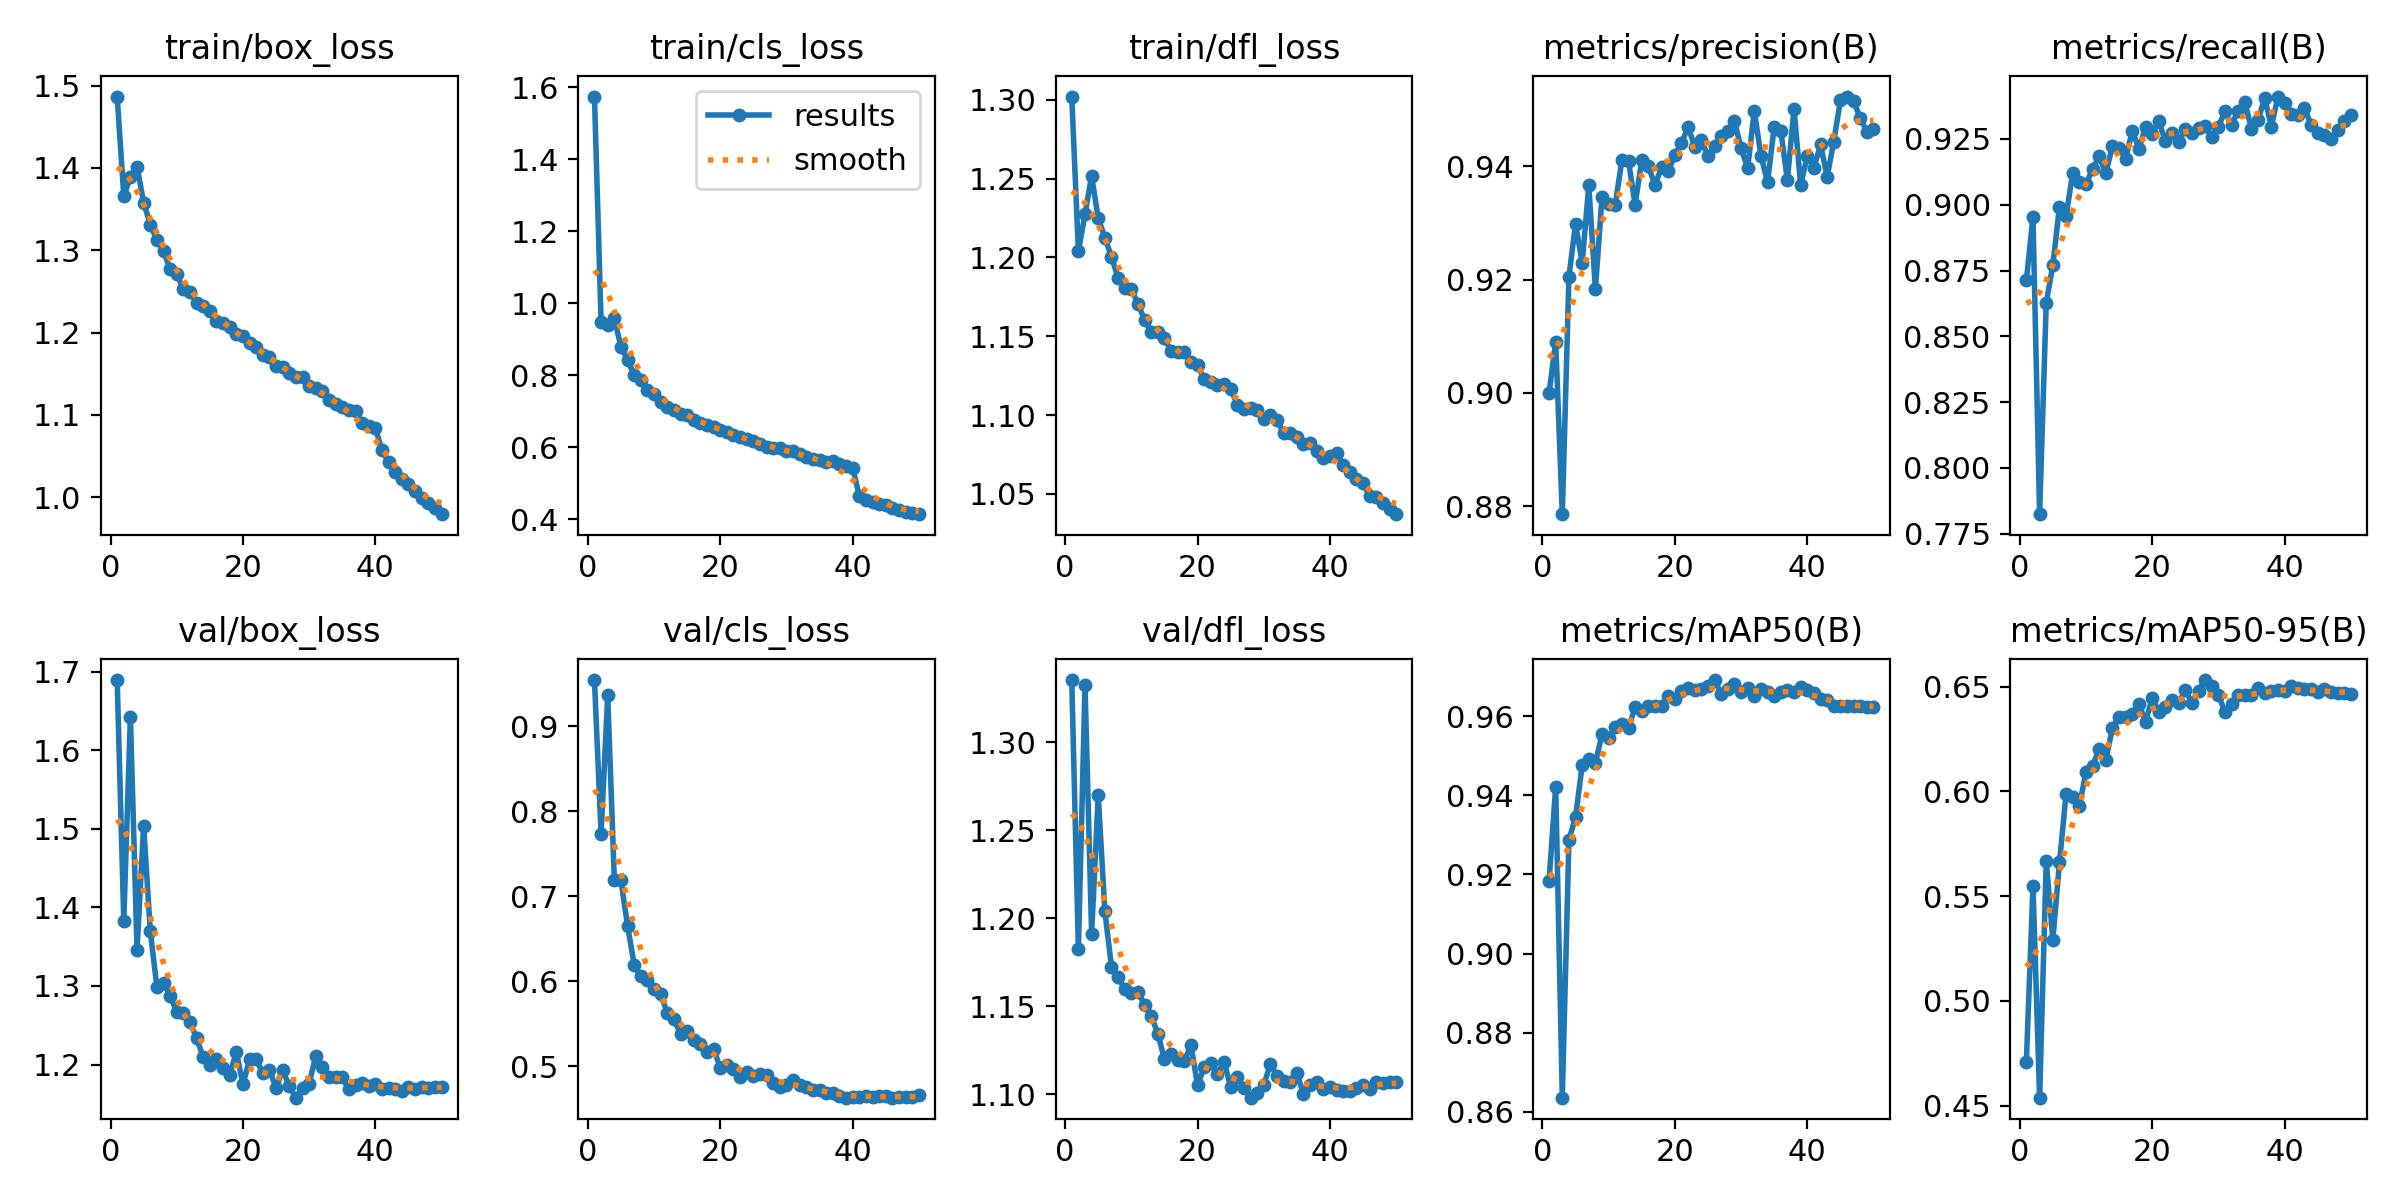

Data behind this chart, as committed beside it:
epoch, time, train/box_loss, train/cls_loss, train/dfl_loss, metrics/precision(B), metrics/recall(B), metrics/mAP50(B), metrics/mAP50-95(B), val/box_loss, val/cls_loss, val/dfl_loss, lr/pg0, lr/pg1, lr/pg2, lr/pg3, lr/pg4, lr/pg5, lr/pg6, lr/pg7
1, 266.1, 1.487, 1.574, 1.302, 0.8999, 0.8712, 0.9183, 0.4711, 1.69, 0.9542, 1.335, 0.009978, 0.003326, 0.009978, 0.003326, 0.009978, 0.003326, 0.009978, 0.003326
2, 518.4, 1.366, 0.9487, 1.204, 0.9091, 0.8953, 0.9422, 0.5549, 1.383, 0.7732, 1.182, 0.01958, 0.006528, 0.01958, 0.006528, 0.01958, 0.006528, 0.01958, 0.006528
3, 769.4, 1.389, 0.9391, 1.227, 0.8786, 0.7824, 0.8636, 0.4538, 1.643, 0.9366, 1.332, 0.02879, 0.009597, 0.02879, 0.009597, 0.02879, 0.009597, 0.02879, 0.009597
4, 1017, 1.402, 0.9589, 1.252, 0.9205, 0.8627, 0.9287, 0.5666, 1.346, 0.7193, 1.191, 0.02822, 0.009406, 0.02822, 0.009406, 0.02822, 0.009406, 0.02822, 0.009406
5, 1266, 1.358, 0.8782, 1.225, 0.9299, 0.877, 0.9345, 0.5292, 1.504, 0.7186, 1.27, 0.02762, 0.009208, 0.02762, 0.009208, 0.02762, 0.009208, 0.02762, 0.009208
6, 1514, 1.331, 0.8411, 1.213, 0.923, 0.8993, 0.9475, 0.5661, 1.37, 0.6653, 1.204, 0.02703, 0.00901, 0.02703, 0.00901, 0.02703, 0.00901, 0.02703, 0.00901
7, 1760, 1.312, 0.8003, 1.2, 0.9366, 0.8957, 0.9491, 0.5988, 1.299, 0.6194, 1.172, 0.02644, 0.008812, 0.02644, 0.008812, 0.02644, 0.008812, 0.02644, 0.008812
8, 2007, 1.299, 0.7864, 1.187, 0.9183, 0.9121, 0.9482, 0.5974, 1.303, 0.6056, 1.166, 0.02584, 0.008614, 0.02584, 0.008614, 0.02584, 0.008614, 0.02584, 0.008614
9, 2255, 1.277, 0.7593, 1.18, 0.9346, 0.9086, 0.9555, 0.5929, 1.288, 0.6016, 1.16, 0.02525, 0.008416, 0.02525, 0.008416, 0.02525, 0.008416, 0.02525, 0.008416
10, 2503, 1.271, 0.7478, 1.18, 0.9334, 0.908, 0.9544, 0.6093, 1.267, 0.5904, 1.157, 0.02465, 0.008218, 0.02465, 0.008218, 0.02465, 0.008218, 0.02465, 0.008218
11, 2752, 1.253, 0.7258, 1.171, 0.9333, 0.9134, 0.9572, 0.612, 1.265, 0.5847, 1.158, 0.02406, 0.00802, 0.02406, 0.00802, 0.02406, 0.00802, 0.02406, 0.00802
12, 3007, 1.249, 0.7118, 1.16, 0.9412, 0.9184, 0.958, 0.6205, 1.254, 0.5631, 1.151, 0.02347, 0.007822, 0.02347, 0.007822, 0.02347, 0.007822, 0.02347, 0.007822
13, 3256, 1.236, 0.7027, 1.153, 0.9409, 0.9119, 0.957, 0.615, 1.233, 0.5553, 1.144, 0.02287, 0.007624, 0.02287, 0.007624, 0.02287, 0.007624, 0.02287, 0.007624
14, 3502, 1.233, 0.6924, 1.153, 0.9332, 0.9224, 0.9623, 0.6303, 1.209, 0.538, 1.134, 0.02228, 0.007426, 0.02228, 0.007426, 0.02228, 0.007426, 0.02228, 0.007426
15, 3753, 1.226, 0.6888, 1.149, 0.9412, 0.9216, 0.9611, 0.6358, 1.199, 0.5416, 1.12, 0.02168, 0.007228, 0.02168, 0.007228, 0.02168, 0.007228, 0.02168, 0.007228
16, 4001, 1.214, 0.675, 1.14, 0.94, 0.9175, 0.9626, 0.6354, 1.207, 0.531, 1.123, 0.02109, 0.00703, 0.02109, 0.00703, 0.02109, 0.00703, 0.02109, 0.00703
17, 4250, 1.212, 0.666, 1.14, 0.9367, 0.9281, 0.9626, 0.6368, 1.196, 0.5266, 1.12, 0.0205, 0.006832, 0.0205, 0.006832, 0.0205, 0.006832, 0.0205, 0.006832
18, 4500, 1.207, 0.6622, 1.14, 0.9398, 0.9212, 0.9624, 0.6418, 1.187, 0.5167, 1.119, 0.0199, 0.006634, 0.0199, 0.006634, 0.0199, 0.006634, 0.0199, 0.006634
19, 4747, 1.199, 0.6555, 1.133, 0.9392, 0.9296, 0.9649, 0.6332, 1.216, 0.5203, 1.128, 0.01931, 0.006436, 0.01931, 0.006436, 0.01931, 0.006436, 0.01931, 0.006436
20, 4993, 1.196, 0.6473, 1.132, 0.942, 0.927, 0.9642, 0.6446, 1.175, 0.4983, 1.105, 0.01871, 0.006238, 0.01871, 0.006238, 0.01871, 0.006238, 0.01871, 0.006238
21, 5242, 1.188, 0.6415, 1.123, 0.9441, 0.9317, 0.9663, 0.6381, 1.207, 0.5017, 1.115, 0.01812, 0.00604, 0.01812, 0.00604, 0.01812, 0.00604, 0.01812, 0.00604
22, 5489, 1.182, 0.635, 1.121, 0.947, 0.9241, 0.967, 0.6402, 1.207, 0.4971, 1.118, 0.01753, 0.005842, 0.01753, 0.005842, 0.01753, 0.005842, 0.01753, 0.005842
23, 5739, 1.173, 0.6293, 1.119, 0.9435, 0.9274, 0.9667, 0.6434, 1.189, 0.4875, 1.111, 0.01693, 0.005644, 0.01693, 0.005644, 0.01693, 0.005644, 0.01693, 0.005644
24, 5984, 1.171, 0.6235, 1.12, 0.9446, 0.9239, 0.9669, 0.642, 1.193, 0.4938, 1.119, 0.01634, 0.005446, 0.01634, 0.005446, 0.01634, 0.005446, 0.01634, 0.005446
25, 6232, 1.16, 0.6157, 1.117, 0.9418, 0.9286, 0.9677, 0.6486, 1.17, 0.4887, 1.104, 0.01574, 0.005248, 0.01574, 0.005248, 0.01574, 0.005248, 0.01574, 0.005248
26, 6482, 1.158, 0.6081, 1.107, 0.9435, 0.9274, 0.9691, 0.6423, 1.193, 0.4905, 1.11, 0.01515, 0.00505, 0.01515, 0.00505, 0.01515, 0.00505, 0.01515, 0.00505
27, 6732, 1.151, 0.6001, 1.104, 0.9454, 0.9293, 0.9657, 0.648, 1.172, 0.4895, 1.104, 0.01456, 0.004852, 0.01456, 0.004852, 0.01456, 0.004852, 0.01456, 0.004852
28, 6979, 1.147, 0.5979, 1.104, 0.9463, 0.93, 0.9668, 0.6532, 1.158, 0.4804, 1.098, 0.01396, 0.004654, 0.01396, 0.004654, 0.01396, 0.004654, 0.01396, 0.004654
29, 7227, 1.146, 0.5972, 1.103, 0.9481, 0.9256, 0.968, 0.6501, 1.171, 0.4758, 1.101, 0.01337, 0.004456, 0.01337, 0.004456, 0.01337, 0.004456, 0.01337, 0.004456
30, 7474, 1.135, 0.5892, 1.098, 0.9432, 0.9296, 0.9661, 0.6462, 1.176, 0.4785, 1.105, 0.01277, 0.004258, 0.01277, 0.004258, 0.01277, 0.004258, 0.01277, 0.004258
31, 7722, 1.133, 0.5893, 1.1, 0.9397, 0.9354, 0.967, 0.6378, 1.211, 0.4834, 1.117, 0.01218, 0.00406, 0.01218, 0.00406, 0.01218, 0.00406, 0.01218, 0.00406
32, 7973, 1.13, 0.5821, 1.097, 0.9498, 0.9304, 0.965, 0.6416, 1.197, 0.4777, 1.111, 0.01159, 0.003862, 0.01159, 0.003862, 0.01159, 0.003862, 0.01159, 0.003862
33, 8220, 1.119, 0.5726, 1.088, 0.9419, 0.9357, 0.9668, 0.6459, 1.185, 0.4757, 1.108, 0.01099, 0.003664, 0.01099, 0.003664, 0.01099, 0.003664, 0.01099, 0.003664
34, 8468, 1.113, 0.5671, 1.088, 0.9372, 0.939, 0.9661, 0.6461, 1.185, 0.4721, 1.107, 0.0104, 0.003466, 0.0104, 0.003466, 0.0104, 0.003466, 0.0104, 0.003466
35, 8718, 1.11, 0.565, 1.086, 0.9469, 0.9287, 0.9652, 0.6459, 1.184, 0.4718, 1.112, 0.009804, 0.003268, 0.009804, 0.003268, 0.009804, 0.003268, 0.009804, 0.003268
36, 8968, 1.106, 0.5591, 1.082, 0.9463, 0.9321, 0.9661, 0.6495, 1.168, 0.4683, 1.1, 0.00921, 0.00307, 0.00921, 0.00307, 0.00921, 0.00307, 0.00921, 0.00307
37, 9216, 1.105, 0.5603, 1.082, 0.9376, 0.9406, 0.9665, 0.6469, 1.174, 0.4688, 1.105, 0.008616, 0.002872, 0.008616, 0.002872, 0.008616, 0.002872, 0.008616, 0.002872
38, 9464, 1.09, 0.5521, 1.077, 0.9502, 0.9296, 0.9662, 0.6479, 1.176, 0.4654, 1.107, 0.008022, 0.002674, 0.008022, 0.002674, 0.008022, 0.002674, 0.008022, 0.002674
39, 9711, 1.086, 0.5469, 1.073, 0.9367, 0.9411, 0.9674, 0.6482, 1.173, 0.4631, 1.103, 0.007428, 0.002476, 0.007428, 0.002476, 0.007428, 0.002476, 0.007428, 0.002476
40, 9956, 1.084, 0.5428, 1.074, 0.9419, 0.9385, 0.9666, 0.648, 1.175, 0.4642, 1.104, 0.006834, 0.002278, 0.006834, 0.002278, 0.006834, 0.002278, 0.006834, 0.002278
41, 10184, 1.057, 0.4647, 1.076, 0.9397, 0.9346, 0.9659, 0.6502, 1.169, 0.4642, 1.103, 0.00624, 0.00208, 0.00624, 0.00208, 0.00624, 0.00208, 0.00624, 0.00208
42, 10405, 1.042, 0.4529, 1.069, 0.9439, 0.934, 0.9644, 0.6492, 1.171, 0.4654, 1.102, 0.005646, 0.001882, 0.005646, 0.001882, 0.005646, 0.001882, 0.005646, 0.001882
43, 10629, 1.031, 0.4484, 1.064, 0.9382, 0.9367, 0.9642, 0.6488, 1.169, 0.4635, 1.102, 0.005052, 0.001684, 0.005052, 0.001684, 0.005052, 0.001684, 0.005052, 0.001684
44, 10852, 1.023, 0.4413, 1.059, 0.9444, 0.9305, 0.9625, 0.6488, 1.166, 0.4646, 1.103, 0.004458, 0.001486, 0.004458, 0.001486, 0.004458, 0.001486, 0.004458, 0.001486
45, 11075, 1.016, 0.4386, 1.057, 0.9517, 0.9274, 0.9626, 0.6473, 1.171, 0.4653, 1.105, 0.003864, 0.001288, 0.003864, 0.001288, 0.003864, 0.001288, 0.003864, 0.001288
46, 11298, 1.007, 0.4304, 1.049, 0.9524, 0.9264, 0.9627, 0.6488, 1.169, 0.4633, 1.103, 0.00327, 0.00109, 0.00327, 0.00109, 0.00327, 0.00109, 0.00327, 0.00109
47, 11521, 0.9995, 0.4266, 1.048, 0.9515, 0.9249, 0.9624, 0.6476, 1.172, 0.4637, 1.107, 0.002676, 0.000892, 0.002676, 0.000892, 0.002676, 0.000892, 0.002676, 0.000892
48, 11744, 0.9932, 0.4211, 1.044, 0.9486, 0.9285, 0.9626, 0.647, 1.17, 0.4636, 1.107, 0.002082, 0.000694, 0.002082, 0.000694, 0.002082, 0.000694, 0.002082, 0.000694
49, 11966, 0.9866, 0.4162, 1.041, 0.9461, 0.9318, 0.9623, 0.6471, 1.171, 0.4642, 1.107, 0.001488, 0.000496, 0.001488, 0.000496, 0.001488, 0.000496, 0.001488, 0.000496
50, 12189, 0.9795, 0.4137, 1.037, 0.9467, 0.9339, 0.9623, 0.6467, 1.171, 0.4659, 1.107, 0.000894, 0.000298, 0.000894, 0.000298, 0.000894, 0.000298, 0.000894, 0.000298
